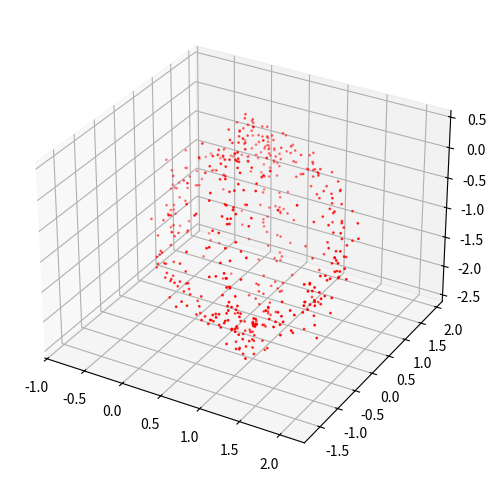

Generate this figure with matplotlib:
import matplotlib.pyplot as plt
import numpy as np

class GenerateSensorData():
    def __init__(self, number_of_points) -> None:
        self.number_of_points = number_of_points

    def generate_uniform_points(self) -> np.ndarray:
        phi = np.random.uniform(0, np.pi*2, self.number_of_points)
        theta = np.random.uniform(0, np.pi*2, self.number_of_points)

        mag_x = np.sin( theta ) * np.cos( phi )
        mag_y = np.sin( theta ) * np.sin( phi )
        mag_z = np.cos( theta )

        true_data = np.array([mag_x, mag_y, mag_z])

        soft_iron_bias = np.array([[1.0, -0.5, 0.2], [-0.2, 1.0, 0.1], [0.3, 0.4, -1.0]])
        hard_iron_bias = np.random.uniform(-2, 2, (3,1))

        noise = np.random.normal(0, 0.1, (3, self.number_of_points))
        bias_sensor_data = soft_iron_bias@true_data + hard_iron_bias + noise
        return bias_sensor_data

    def generate_interesecting_rings(self) -> np.ndarray:
        w0, w1, w2 = np.random.default_rng().random((3, 1))
        normalized_weight = w0 + w1 + w2
        phase_shit = np.random.uniform(0, np.pi)

        ring_one_points = int((self.number_of_points*w0/normalized_weight)[0])
        ring_two_points = int((self.number_of_points*w1/normalized_weight)[0])
        sphere_points   = self.number_of_points - ring_one_points - ring_two_points

        t0 = np.linspace(0, 2*np.pi, ring_one_points)
        t1 = np.linspace(0, 2*np.pi, ring_two_points)

        ring_one = np.array([np.cos(t0), np.sin(t0), t0*0])
        ring_two = np.array([t1*0, np.cos(t1), np.sin(t1)])

        phi = np.random.uniform(0, np.pi*2, sphere_points)
        theta = np.random.uniform(0, np.pi*2, sphere_points)

        sphere = np.array([np.sin( theta ) * np.cos( phi ), np.sin( theta ) * np.sin( phi ), np.cos( theta )])
        true_data = np.hstack((ring_one, ring_two, sphere))

        soft_iron_bias = np.array([[1.2, -0.5, 0.2], [-0.2, 1.6, 0.1], [0.3, 0.4, -1.1]])
        hard_iron_bias = np.random.uniform(-2, 2, (3,1))

        noise = np.random.normal(0, 0.1, (3, self.number_of_points))
        bias_sensor_data = soft_iron_bias@true_data + hard_iron_bias + noise
        return bias_sensor_data


def main() -> None:
    NUMBER_OF_POINTS = 500

    magnetometer_sensor_data = GenerateSensorData(NUMBER_OF_POINTS)
    X, Y, Z = magnetometer_sensor_data.generate_interesecting_rings()

    fig = plt.figure(figsize=(6,6))
    ax = fig.add_subplot(projection='3d')
    ax.scatter(X, Y, Z, s = 1, c = "red")

    plt.show()
    return


if __name__ == "__main__":
    main()
